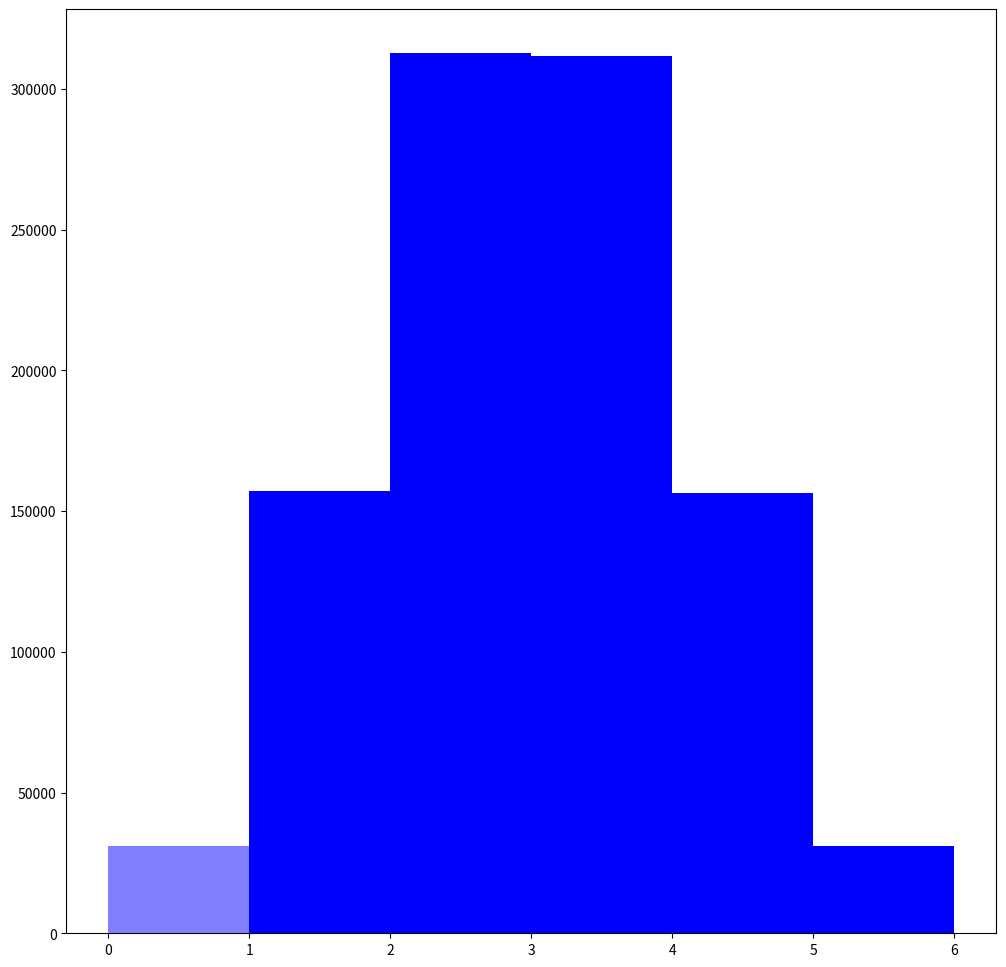

This chart was generated by the following Python code: (Note: this script raises an exception after producing the figure.)
%matplotlib inline

import numpy as np
import matplotlib.pyplot as plt
import scipy.stats

p = 0.5
n1 = 5
n2 = 8

# Empirical distribution

num_samples = 1000000

x1 = np.random.binomial(n=n1, p=p, size=num_samples)
x2 = np.random.binomial(n=n2, p=p, size=num_samples)
x3 = np.random.binomial(n=n1+n2, p=p, size=num_samples)
x1x2 = x1 + x2

# Probability mass function

xmin = 0
xmax = n1 + n2

x = np.arange(xmin, xmax, 1)

dist1 = scipy.stats.binom(n=n1, p=p)
dist2 = scipy.stats.binom(n=n2, p=p)
dist3 = scipy.stats.binom(n=n1+n2, p=p)

y1 = dist1.pmf(x)
y2 = dist2.pmf(x)
y3 = dist3.pmf(x)

# Plots

fig, ax = plt.subplots(nrows=1, ncols=1, figsize=(12, 12))

ax.hist(x1,   bins=list(range(n1+2)),    label=r"$X1 \sim \mathcal{B}(n_1, p)$",       alpha=0.5, normed=True, color="blue")
ax.hist(x2,   bins=list(range(n2+2)),    label=r"$X2 \sim \mathcal{B}(n_2, p)$",       alpha=0.5, normed=True, color="red")
ax.hist(x3,   bins=list(range(n1+n2+2)), label=r"$X3 \sim \mathcal{B}(n_1 + n_2, p)$", alpha=0.5, normed=True, color="green")
ax.hist(x1x2, bins=list(range(n1+n2+2)), label=r"$X1 + X2$", alpha=0.5, normed=True, color="black", histtype="step", linewidth=2)

ax.plot(x, y1, 'b.', label=r"PMF $\mathcal{B}(n_1, p)$")
ax.plot(x, y2, 'r.', label=r"PMF $\mathcal{B}(n_2, p)$")
ax.plot(x, y3, 'g.', label=r"PMF $\mathcal{B}(n_1+n_2, p)$")

ax.legend(prop={'size': 18}, loc='best', fancybox=True, framealpha=0.5);

p1 = 0.5
p2 = 0.8
n = 10

# Empirical distribution

num_samples = 1000000

x1 = np.random.binomial(n=n, p=p1,    size=num_samples)
x2 = np.random.binomial(n=n, p=p2,    size=num_samples)
x3 = np.random.binomial(n=2*n, p=p1*p2, size=num_samples)
x1x2 = x1 + x2

# Probability mass function

xmin = 0
xmax = 2 * n

x = np.arange(xmin, xmax, 1)

dist1 = scipy.stats.binom(n=n, p=p1)
dist2 = scipy.stats.binom(n=n, p=p2)

y1 = dist1.pmf(x)
y2 = dist2.pmf(x)
#y3 = (p1 * e^{it} + 1. − p1)**n * (p2 * e^{it} + 1. − p2)**n

# Plots

fig, ax = plt.subplots(nrows=1, ncols=1, figsize=(12, 12))

ax.hist(x1,   bins=list(range(n+2)),   label=r"$X1 \sim \mathcal{B}(n, p_1)$",      alpha=0.5, normed=True, color="blue")
ax.hist(x2,   bins=list(range(n+2)),   label=r"$X2 \sim \mathcal{B}(n, p_2)$",      alpha=0.5, normed=True, color="red")
ax.hist(x1x2, bins=list(range(2*n+2)), label=r"$X1 + X2$", alpha=0.5, normed=True, color="black", histtype="step", linewidth=2)

ax.plot(x, y1, 'b.', label=r"PMF $\mathcal{B}(n, p_1)$")
ax.plot(x, y2, 'r.', label=r"PMF $\mathcal{B}(n, p_2)$")

ax.legend(prop={'size': 18}, loc='best', fancybox=True, framealpha=0.5)

print("E(X_1 + X_2) = ", x1x2.mean())
print("n p_1 + n p_2 = ", n * p1 + n * p2)

print()

print("Var(X_1 + X_2) = ", x1x2.var())
print("n p_1 (1 − p_1) + n p_2 (1 − p_2) =", n * p1 * (1-p1) + n * p2 * (1-p2))

lambda1 = 3
lambda2 = 8

# Empirical distribution

num_samples = 1000000

x1 = np.random.poisson(lam=lambda1, size=num_samples)
x2 = np.random.poisson(lam=lambda2, size=num_samples)
x3 = np.random.poisson(lam=lambda1+lambda2, size=num_samples)
x1x2 = x1 + x2

# Probability mass function

xmin = 0
xmax = 30  # TODO

x = np.arange(xmin, xmax, 1)

dist1 = scipy.stats.poisson(lambda1)
dist2 = scipy.stats.poisson(lambda2)
dist3 = scipy.stats.poisson(lambda1+lambda2)

y1 = dist1.pmf(x)
y2 = dist2.pmf(x)
y3 = dist3.pmf(x)

# Plots

fig, ax = plt.subplots(nrows=1, ncols=1, figsize=(12, 12))

ax.hist(x1,   bins=list(range(xmax+2)), label=r"$X1 \sim \mathcal{P}(\lambda_1)$",       alpha=0.5, normed=True, color="blue")
ax.hist(x2,   bins=list(range(xmax+2)), label=r"$X2 \sim \mathcal{P}(\lambda_2)$",       alpha=0.5, normed=True, color="red")
ax.hist(x3,   bins=list(range(xmax+2)), label=r"$X3 \sim \mathcal{P}(\lambda_1 + \lambda_2)$", alpha=0.5, normed=True, color="green")
ax.hist(x1x2, bins=list(range(xmax+2)), label=r"$X1 + X2$", alpha=0.5, normed=True, color="black", histtype="step", linewidth=2)

ax.plot(x, y1, 'b.', label=r"PMF $\mathcal{P}(\lambda_1)$")
ax.plot(x, y2, 'r.', label=r"PMF $\mathcal{P}(\lambda_2)$")
ax.plot(x, y3, 'g.', label=r"PMF $\mathcal{P}(\lambda_1 + \lambda_2)$")

ax.legend(prop={'size': 18}, loc='best', fancybox=True, framealpha=0.5);

mu_1 = 1
mu_2 = 15
sigma_1 =2.5
sigma_2 = 1.5

# Empirical distribution

num_samples = 1000000

x1 = np.random.normal(loc=mu_1, scale=sigma_1, size=num_samples)
x2 = np.random.normal(loc=mu_2, scale=sigma_2, size=num_samples)
x3 = np.random.normal(loc=mu_1+mu_2, scale=math.sqrt(sigma_1**2 + sigma_2**2), size=num_samples)
x1x2 = x1 + x2

# Probability mass function

xmin = -10
xmax = 30

x = np.arange(xmin, xmax, 0.01)

dist1 = scipy.stats.norm(loc=mu_1, scale=sigma_1)
dist2 = scipy.stats.norm(loc=mu_2, scale=sigma_2)
dist3 = scipy.stats.norm(loc=mu_1+mu_2, scale=math.sqrt(sigma_1**2 + sigma_2**2))

y1 = dist1.pdf(x)
y2 = dist2.pdf(x)
y3 = dist3.pdf(x)

# Plots

fig, ax = plt.subplots(nrows=1, ncols=1, figsize=(12, 12))

bins = np.arange(xmin, xmax, 0.5)

ax.hist(x1,   bins=bins, label=r"$X1 \sim \mathcal{N}(\mu_1, \sigma_1)$",       alpha=0.5, normed=True, color="blue")
ax.hist(x2,   bins=bins, label=r"$X2 \sim \mathcal{N}(\mu_2, \sigma_2)$",       alpha=0.5, normed=True, color="red")
ax.hist(x3,   bins=bins, label=r"$X3 \sim \mathcal{N}(\mu_1 + \mu_2, \sqrt{\sigma_1^2 + \sigma_2^2})$", alpha=0.5, normed=True, color="green")
ax.hist(x1x2, bins=bins, label=r"$X1 + X2$", alpha=0.5, normed=True, color="black", histtype="step", linewidth=2)

ax.plot(x, y1, 'b', label=r"PDF $\mathcal{N}(\mu_1, \sigma_1)$")
ax.plot(x, y2, 'r', label=r"PDF $\mathcal{N}(\mu_2, \sigma_2)$")
ax.plot(x, y3, 'g', label=r"PDF $\mathcal{N}(\mu_1 + \mu_2, \sqrt{\sigma_1^2 + \sigma_2^2})$")

ax.legend(prop={'size': 18}, loc='best', fancybox=True, framealpha=0.5);

k = 2     # lambda
mu = 5
sigma = 0.5

# Empirical distribution

num_samples = 10000000

x1 = np.random.poisson(lam=k, size=num_samples)
x2 = np.random.normal(loc=mu, scale=sigma, size=num_samples)
x1x2 = x1 + x2

# Probability mass function

dist1 = scipy.stats.poisson(k)
dist2 = scipy.stats.norm(loc=mu, scale=sigma)

xmin = -30
xmax = 30

x_poisson = np.arange(0, xmax, 1)
x_normal = np.arange(xmin, xmax, 0.01)

y1 = dist1.pmf(x_poisson)
y2 = dist2.pdf(x_normal)

# Plots

fig, ax = plt.subplots(nrows=1, ncols=1, figsize=(12, 12))

bins1 = np.arange(xmin, xmax, 1)
bins2 = np.arange(xmin, xmax, 0.1)

ax.hist(x1,   bins=list(range(xmax+2)), label=r"$X1 \sim \mathcal{P}(\lambda)$",       alpha=0.5, normed=True, color="blue")
ax.hist(x2,   bins=bins2, label=r"$X2 \sim \mathcal{N}(\mu, \sigma)$",       alpha=0.5, normed=True, color="red")
ax.hist(x1x2, bins=bins2, label=r"$X1 + X2$", alpha=0.5, normed=True, color="black", histtype="step", linewidth=2)

ax.plot(x_poisson, y1, 'b.', label=r"PMF $\mathcal{P}(\lambda)$")
ax.plot(x_normal, y2, 'r',  label=r"PDF $\mathcal{N}(\mu, \sigma)$")

ax.legend(prop={'size': 18}, loc='best', fancybox=True, framealpha=0.5)

class PoissonGaussian:
    def __init__(self, lambda_, mu, sigma):
        self.lambda_ = lambda_
        self.mu = mu
        self.sigma = sigma

    def pdf(self, x):
        pdf = 0.
        
        norm_dist = scipy.stats.norm(self.mu, self.sigma)
        
        poisson_dist = scipy.stats.poisson(self.lambda_)
        x_poisson = 0
        while poisson_dist.cdf(x_poisson) < 0.999:  # iterate over the X r.v. (Poisson distribution)
            pdf += poisson_dist.pmf(x_poisson) * norm_dist.pdf(x-x_poisson)
            x_poisson += 1
        
        return pdf

dist = PoissonGaussian(k, mu, sigma)

y4 = np.array([dist.pdf(x) for x in x_normal])

fig, ax = plt.subplots(nrows=1, ncols=1, figsize=(12, 12))

ax.hist(x1x2, bins=bins2, label=r"$X1 + X2$", alpha=0.5, normed=True, color="black", histtype="step", linewidth=2)

#ax.plot(x_normal, y4_cum, 'g');  # Print the CDF
ax.plot(x_normal, y4, 'g');  # Print the PDF

# Approximation by a Normal distribution

print("X1+X2 mean =", x1x2.mean())
print("mu + lambda =", mu + k)
print()

print("X1+X2 std =", x1x2.std())

fig, ax = plt.subplots(nrows=1, ncols=1, figsize=(12, 12))

ax.hist(x1x2, bins=bins2, label=r"$X1 + X2$", alpha=0.5, normed=True, color="black", histtype="step", linewidth=2)

dist3 = scipy.stats.norm(loc=x1x2.mean(), scale=x1x2.std())
y3 = dist3.pdf(x_normal)

ax.plot(x_normal, y3, 'g');

#np.diff(y4_cum) / (x_normal[1] - x_normal[0])